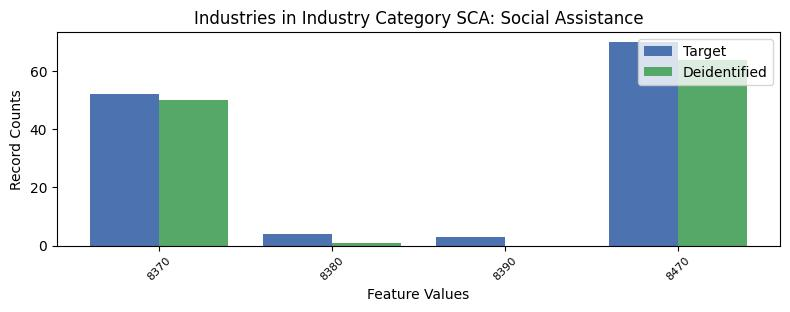

The data file committed next to this chart (first rows):
, INDP, count_target, count_deidentified
1, 8370, 52, 50.0
2, 8380, 4, 1.0
3, 8390, 3, 0.0
0, 8470, 70, 64.0
